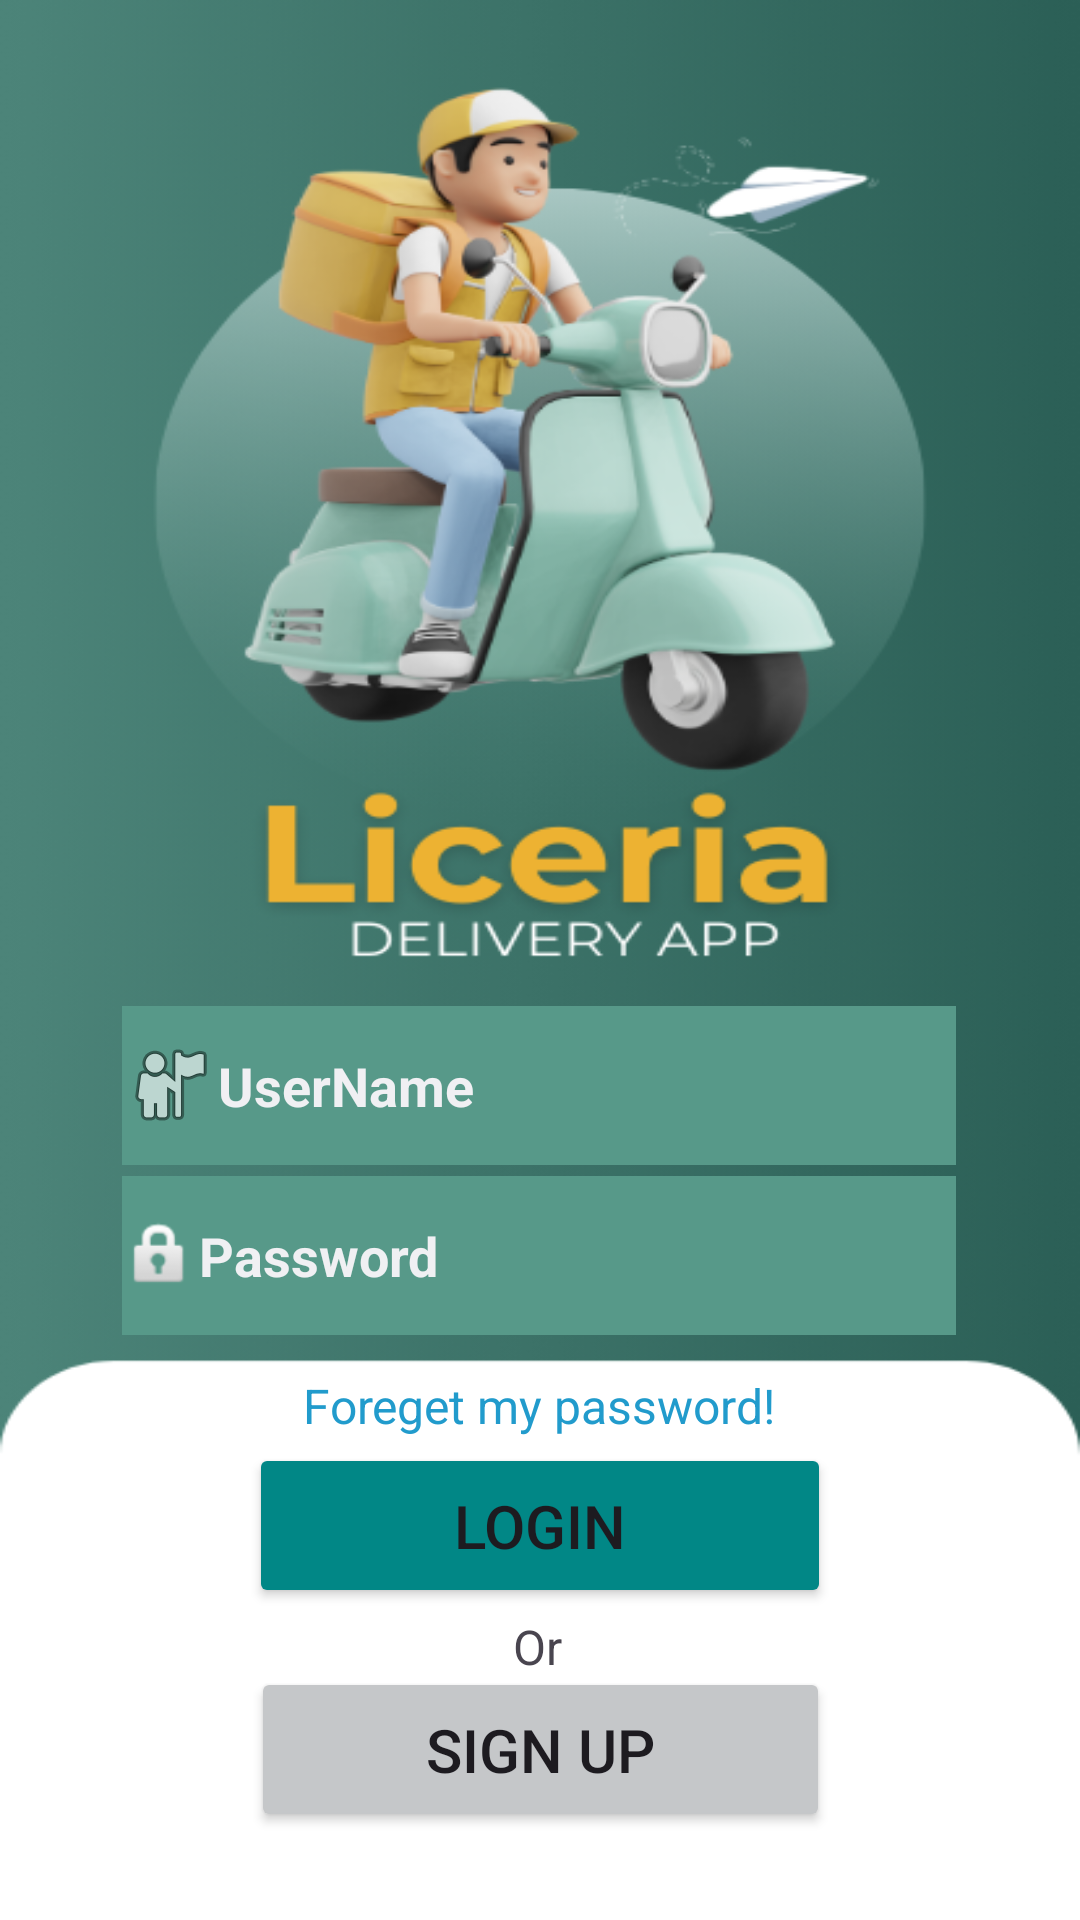

Reconstruct the res/layout file that produces this screen, plus the resources it refers to.
<!-- AndroidManifest.xml: application theme Theme.ProjektPajisjeMobile2024 -->
<!-- res/layout/activity_login.xml -->
<?xml version="1.0" encoding="utf-8"?>
<androidx.constraintlayout.widget.ConstraintLayout xmlns:android="http://schemas.android.com/apk/res/android"
    xmlns:app="http://schemas.android.com/apk/res-auto"
    xmlns:tools="http://schemas.android.com/tools"
    android:id="@+id/main"
    android:layout_width="match_parent"
    android:layout_height="match_parent"
    android:background="@drawable/login"
    tools:context=".Login">

    <EditText
        android:id="@+id/UserName"
        android:layout_width="278dp"
        android:layout_height="53dp"
        android:background="#579989"
        android:drawableLeft="@android:drawable/ic_menu_myplaces"
        android:ems="10"
        android:hint="UserName"
        android:inputType="text"
        android:textAlignment="textStart"
        android:textColorHint="@color/material_dynamic_neutral95"
        android:textStyle="bold"
        app:layout_constraintBottom_toBottomOf="parent"
        app:layout_constraintEnd_toEndOf="parent"
        app:layout_constraintHorizontal_bias="0.496"
        app:layout_constraintStart_toStartOf="parent"
        app:layout_constraintTop_toTopOf="parent"
        app:layout_constraintVertical_bias="0.571" />

    <EditText
        android:id="@+id/editTextNumberPassword"
        android:layout_width="278dp"
        android:layout_height="53dp"
        android:background="#579989"
        android:drawableLeft="@android:drawable/ic_lock_idle_lock"
        android:ems="10"
        android:hint="Password"
        android:inputType="textPassword"
        android:textColorHint="@color/material_dynamic_neutral95"
        android:textStyle="bold"
        app:layout_constraintBottom_toBottomOf="parent"
        app:layout_constraintEnd_toEndOf="parent"
        app:layout_constraintHorizontal_bias="0.496"
        app:layout_constraintStart_toStartOf="parent"
        app:layout_constraintTop_toTopOf="parent"
        app:layout_constraintVertical_bias="0.668" />

    <Button
        android:id="@+id/login"
        android:layout_width="194dp"
        android:layout_height="55dp"
        android:backgroundTint="@color/design_default_color_secondary_variant"
        android:text="Login"
        android:textSize="20dp"
        app:layout_constraintBottom_toBottomOf="parent"
        app:layout_constraintEnd_toEndOf="parent"
        app:layout_constraintStart_toStartOf="parent"
        app:layout_constraintTop_toTopOf="parent"
        app:layout_constraintVertical_bias="0.822" />

    <Button
        android:id="@+id/signup"
        android:layout_width="193dp"
        android:layout_height="55dp"
        android:backgroundTint="@color/material_dynamic_neutral80"
        android:text="Sign Up"
        android:textSize="20dp"
        app:layout_constraintBottom_toBottomOf="parent"
        app:layout_constraintEnd_toEndOf="parent"
        app:layout_constraintStart_toStartOf="parent"
        app:layout_constraintTop_toTopOf="parent"
        app:layout_constraintVertical_bias="0.95" />

    <TextView
        android:id="@+id/textView"
        android:layout_width="wrap_content"
        android:layout_height="wrap_content"
        android:text="Or"
        android:textSize="16dp"
        app:layout_constraintBottom_toBottomOf="parent"
        app:layout_constraintEnd_toEndOf="parent"
        app:layout_constraintHorizontal_bias="0.498"
        app:layout_constraintStart_toStartOf="parent"
        app:layout_constraintTop_toTopOf="parent"
        app:layout_constraintVertical_bias="0.87" />

    <TextView
        android:id="@+id/goForget"
        android:layout_width="wrap_content"
        android:layout_height="wrap_content"
        android:text="Foreget my password!"
        android:textColor="@color/material_dynamic_primary60"
        android:textSize="16dp"
        app:layout_constraintBottom_toBottomOf="parent"
        app:layout_constraintEnd_toEndOf="parent"
        app:layout_constraintHorizontal_bias="0.498"
        app:layout_constraintStart_toStartOf="parent"
        app:layout_constraintTop_toTopOf="parent"
        app:layout_constraintVertical_bias="0.74" />
</androidx.constraintlayout.widget.ConstraintLayout>
<!-- resources referenced by this layout -->
<resources>
  <!-- drawable login: png bitmap (drawable, 127705 bytes) -->
  <style name="Theme.ProjektPajisjeMobile2024" parent="Base.Theme.ProjektPajisjeMobile2024" />
  <style name="Base.Theme.ProjektPajisjeMobile2024" parent="Theme.Material3.DayNight.NoActionBar">
          
          
      </style>
</resources>
